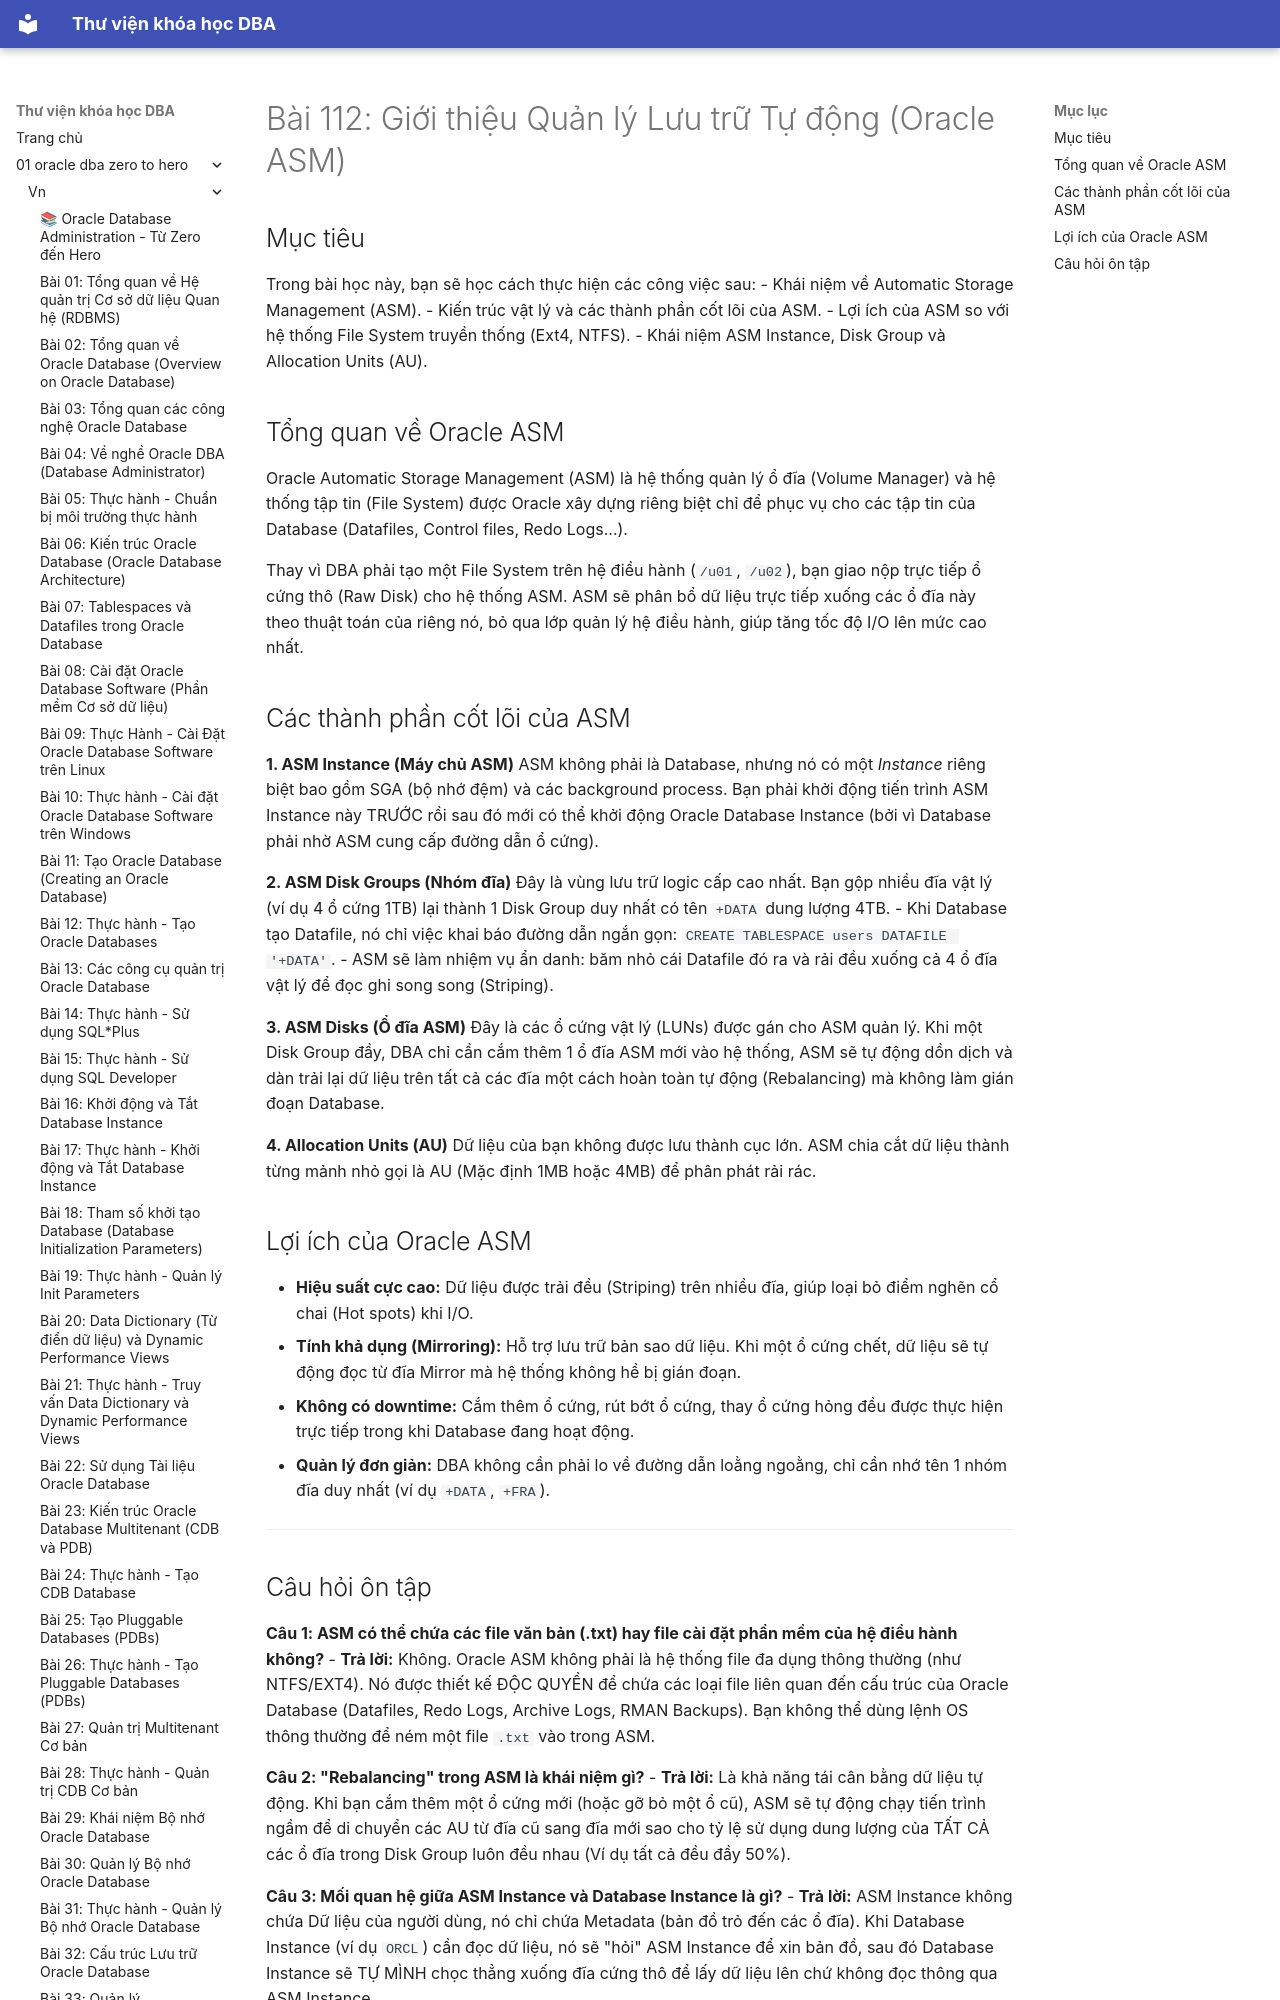

repository: quochuyag/MkDocs_local · page: 01-oracle-dba-zero-to-hero/vn/112-introducing-oracle-asm/index.html · generator: mkdocs

---
title: 'Bài 112: Giới thiệu Quản lý Lưu trữ Tự động (Oracle ASM)'
course: 01-oracle-dba-zero-to-hero
source: Oracle-Database-Administration-from-Zero-to-Hero/VN/112-introducing-oracle-asm.md
---

# Bài 112: Giới thiệu Quản lý Lưu trữ Tự động (Oracle ASM)

## Mục tiêu
Trong bài học này, bạn sẽ học cách thực hiện các công việc sau:
- Khái niệm về Automatic Storage Management (ASM).
- Kiến trúc vật lý và các thành phần cốt lõi của ASM.
- Lợi ích của ASM so với hệ thống File System truyền thống (Ext4, NTFS).
- Khái niệm ASM Instance, Disk Group và Allocation Units (AU).

## Tổng quan về Oracle ASM
Oracle Automatic Storage Management (ASM) là hệ thống quản lý ổ đĩa (Volume Manager) và hệ thống tập tin (File System) được Oracle xây dựng riêng biệt chỉ để phục vụ cho các tập tin của Database (Datafiles, Control files, Redo Logs...).

Thay vì DBA phải tạo một File System trên hệ điều hành (`/u01`, `/u02`), bạn giao nộp trực tiếp ổ cứng thô (Raw Disk) cho hệ thống ASM. ASM sẽ phân bổ dữ liệu trực tiếp xuống các ổ đĩa này theo thuật toán của riêng nó, bỏ qua lớp quản lý hệ điều hành, giúp tăng tốc độ I/O lên mức cao nhất.
